Run: headless pygame with SDL's dummy video driver; simulated clock (each Clock.tick advances the game by its frame time, no real sleeping); random seed 0; keys injected as events and as key.get_pressed() state; mouse plan: one left click at the window centre at the start of phase 2, then a move to the lower-right quarter at the start of phase 3.
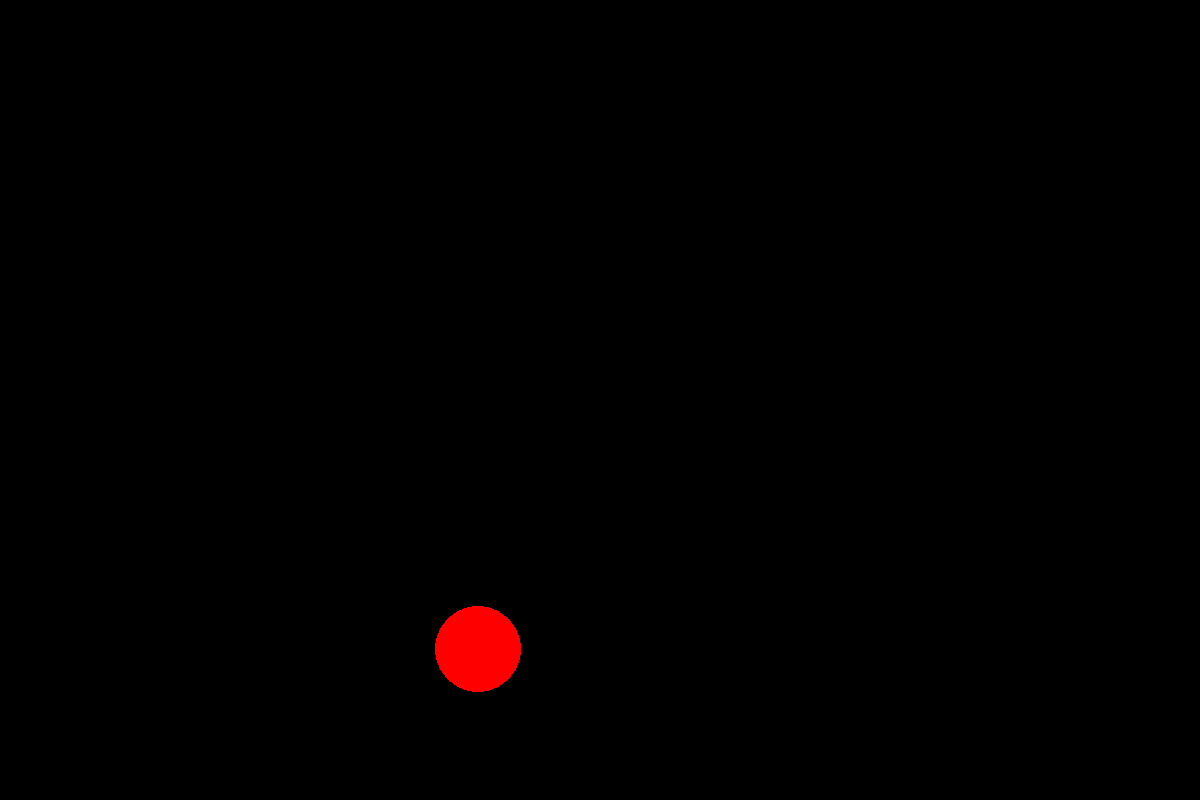
Frame 1 of 4 · flips 1–60 · no input
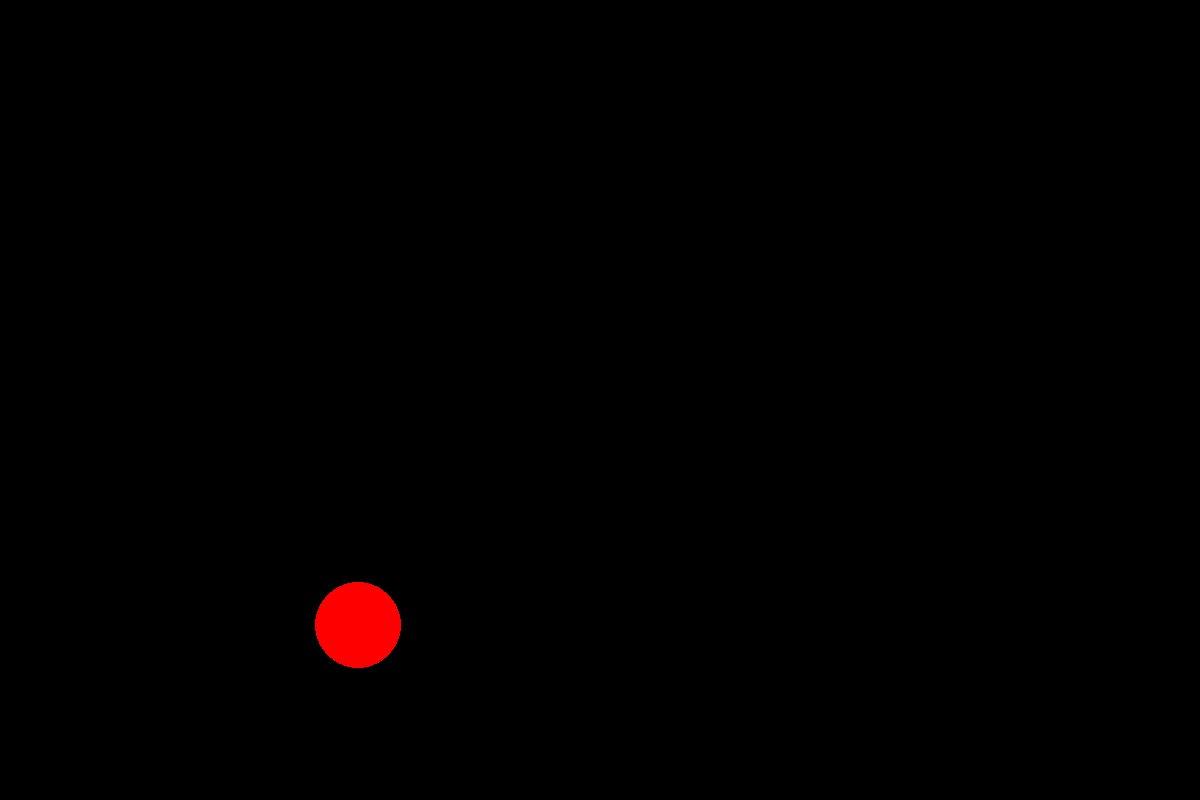
Frame 2 of 4 · flips 61–180 · clicked the window centre · tapped SPACE, RETURN · held RIGHT (→), D
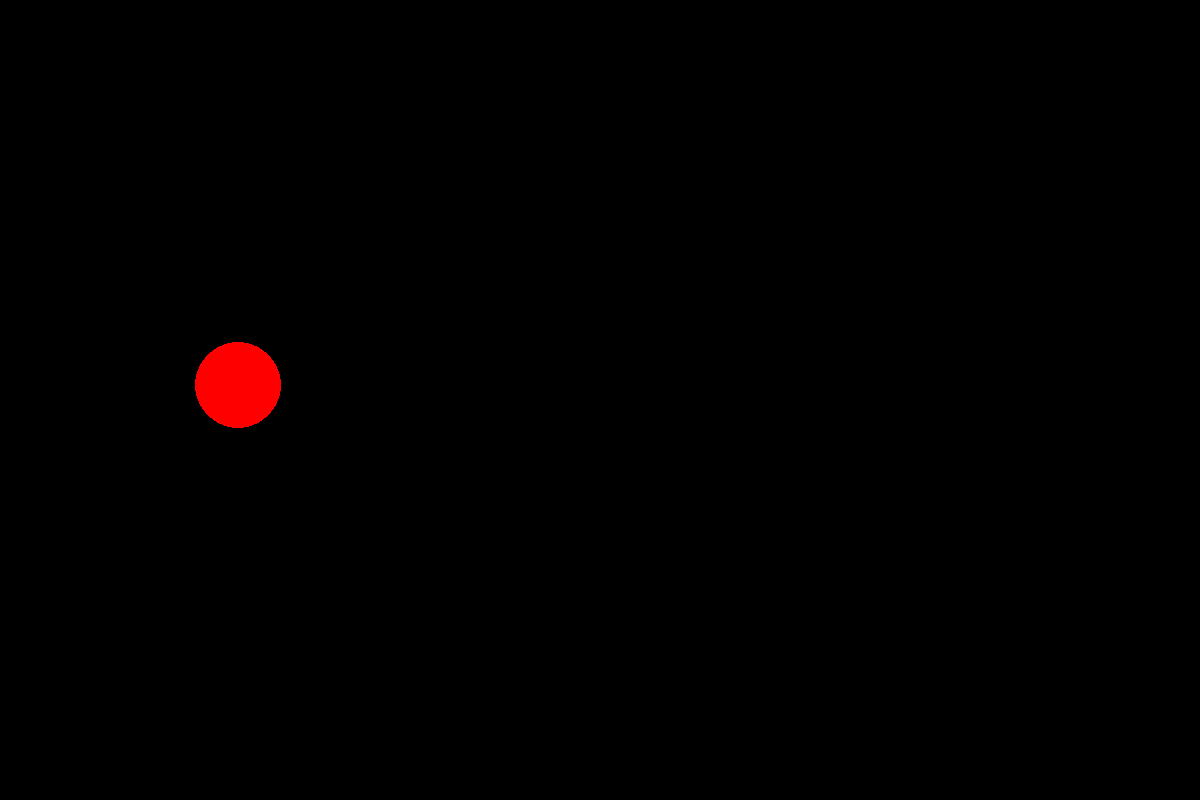
Frame 3 of 4 · flips 181–300 · moved the mouse to the lower-right quarter · held DOWN (↓), S
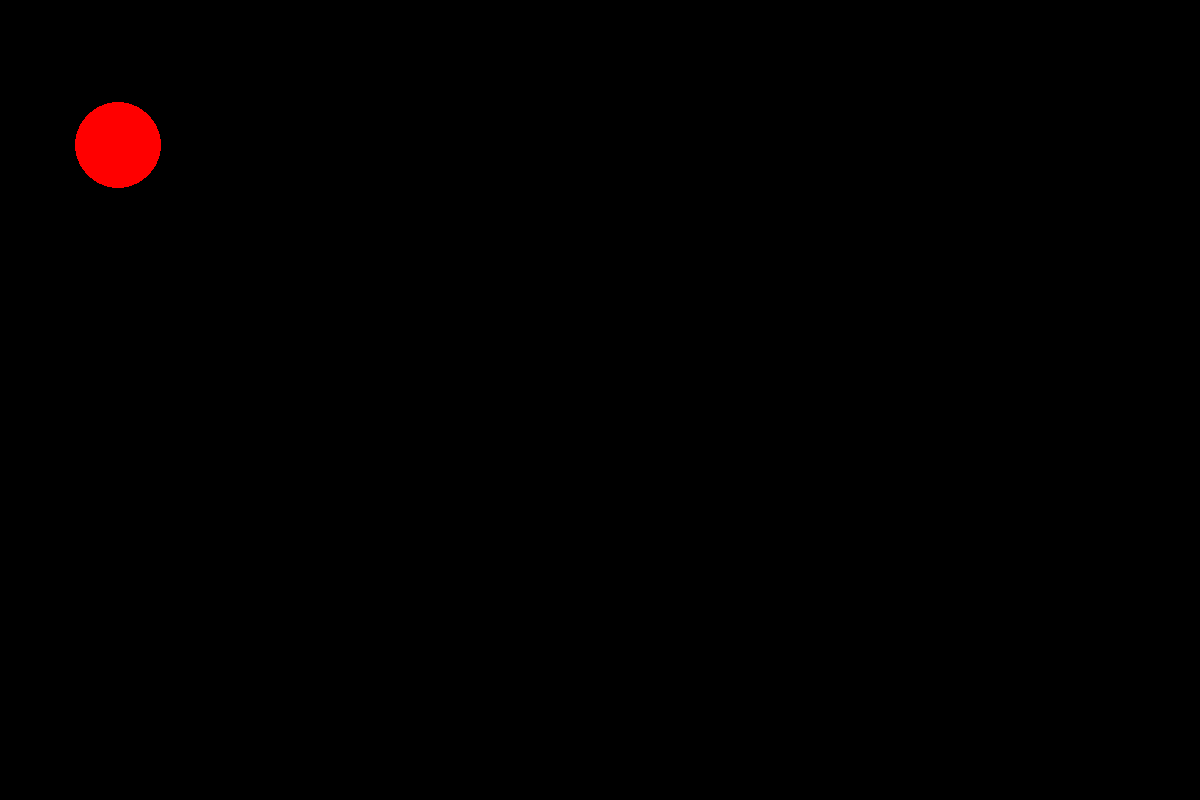
Frame 4 of 4 · flips 301–420 · held LEFT (←), A, UP (↑), W

The pygame program that drew these frames:

import pygame
from pygame.draw import *
from random import randint

pygame.init()

FPS = 60
screen = pygame.display.set_mode((1200, 800))

maxx = 1200
maxy = 800

RED = (255, 0, 0)
BLUE = (0, 0, 255)
YELLOW = (255, 255, 0)
GREEN = (0, 255, 0)
MAGENTA = (255, 0, 255)
CYAN = (0, 255, 255)
BLACK = (0, 0, 0)
COLORS = [RED, BLUE, YELLOW, GREEN, MAGENTA, CYAN]

def ballwindow(x,y,r):
    window = pygame.Surface((2*r, 2*r))
    window.fill((0, 0, 0))
    circle(window, color, (r, r), r)
    screen.blit(window, (x, y))

cdvig = [-3, -2, -1, 1, 2, 3]

sum = 0


clock = pygame.time.Clock()
finished = False
click = False

while not finished:
    x = randint(100, 700)
    y = randint(100, 500)
    r = randint(30, 50)
    color = COLORS[randint(0, 5)]
    vx = cdvig[randint(0, 5)]
    vy = cdvig[randint(0, 5)]
    click = False
    while (finished == False) and (click == False):
        ballwindow(x, y, r)
        x = x + vx
        y = y + vy
        clock.tick(FPS)
        if x + (2*r) >= maxx or x <= 0:
            vx = vx * (-1)
        if y + (2 * r) >= maxy or y <= 0:
            vy = vy * (-1)
        pygame.display.update()
        screen.fill(BLACK)
        for event in pygame.event.get():
            if event.type == pygame.QUIT:
                finished = True
            elif event.type == pygame.MOUSEBUTTONDOWN:
                print('Click!')
                if ((x+r) - event.pos[0]) ** 2 + ((y+r) - event.pos[1]) ** 2 <= r ** 2:
                    sum += 1
                    print('счет ', sum)
                    click = True


pygame.quit()
